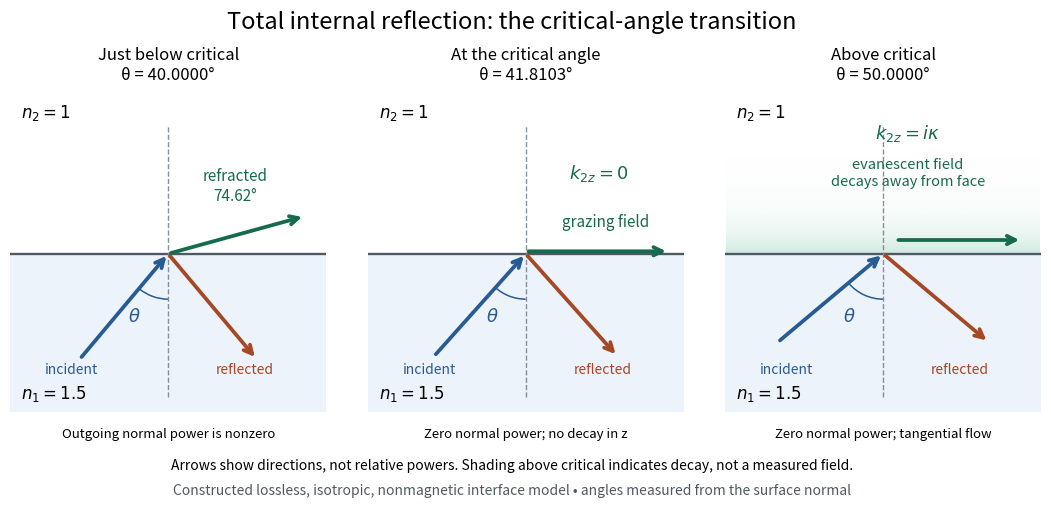

Generate this figure with matplotlib: (Note: this script raises an exception after producing the figure.)
"""Original critical-angle geometry; Python 3.14, NumPy 2.3, Matplotlib 3.10.

Run from _media; writes this script's basename.png to the current directory.
"""

from pathlib import Path

import matplotlib.pyplot as plt
from matplotlib.patches import Arc
import numpy as np


def arrow(ax, start, end, color, style="-", width=2.7):
    ax.annotate("", xy=end, xytext=start,
                arrowprops=dict(arrowstyle="->", color=color, lw=width,
                                linestyle=style, mutation_scale=15))


def main():
    n1, n2 = 1.5, 1.0
    critical = np.degrees(np.arcsin(n2 / n1))
    fig, axes = plt.subplots(1, 3, figsize=(10.8, 5.2), dpi=100)
    fig.patch.set_facecolor("white")
    fig.suptitle("Total internal reflection: the critical-angle transition", fontsize=17, y=0.97)
    colors = dict(incident="#285b94", reflected="#a54825", transmitted="#176b4d")
    headings = ["Just below critical", "At the critical angle", "Above critical"]
    angles = [40.0, critical, 50.0]
    for i, (ax, angle, heading) in enumerate(zip(axes, angles, headings)):
        theta = np.radians(angle)
        ax.set_aspect("equal")
        ax.set_xlim(-1.15, 1.15)
        ax.set_ylim(-1.15, 1.15)
        ax.set_facecolor("white")
        ax.axhspan(-1.15, 0, facecolor="#edf3fb", zorder=0)
        ax.axhline(0, color="#4e5965", lw=1.7)
        ax.plot([0, 0], [-1.04, 0.93], "--", color="#88919b", lw=1)
        ax.text(-1.07, 0.99, r"$n_2=1$", fontsize=12)
        ax.text(-1.07, -1.05, r"$n_1=1.5$", fontsize=12)
        start = (-np.sin(theta), -np.cos(theta))
        arrow(ax, start, (0, 0), colors["incident"])
        arrow(ax, (0, 0), (np.sin(theta), -np.cos(theta)), colors["reflected"])
        ax.add_patch(Arc((0, 0), 0.66, 0.66, theta1=270-angle, theta2=270,
                         color=colors["incident"], lw=1.1))
        ax.text(-0.29, -0.49, r"$\theta$", fontsize=13, color=colors["incident"])
        ax.text(0.56, -0.87, "reflected", color=colors["reflected"], fontsize=10, ha="center")
        ax.text(-0.7, -0.87, "incident", color=colors["incident"], fontsize=10, ha="center")
        if i == 0:
            transmitted = np.arcsin(n1 * np.sin(theta) / n2)
            arrow(ax, (0, 0), (1.03*np.sin(transmitted), 1.03*np.cos(transmitted)), colors["transmitted"])
            ax.text(0.49, 0.39, f"refracted\n{np.degrees(transmitted):.2f}°", color=colors["transmitted"],
                    fontsize=11, ha="center")
            detail = "Outgoing normal power is nonzero"
        elif i == 1:
            arrow(ax, (0, 0.018), (1.04, 0.018), colors["transmitted"])
            ax.text(0.58, 0.2, "grazing field", color=colors["transmitted"], fontsize=11, ha="center")
            ax.text(0.53, 0.55, r"$k_{2z}=0$", fontsize=13, color=colors["transmitted"], ha="center")
            detail = "Zero normal power; no decay in z"
        else:
            z = np.linspace(0, 0.85, 180)
            shade = np.ones((len(z), 30, 4))
            shade[:, :, :3] = [0.20, 0.65, 0.49]
            shade[:, :, 3] = 0.25*np.exp(-z[:, None]/0.17)
            ax.imshow(shade, extent=(-1.14, 1.14, 0, 0.85), origin="lower", aspect="equal", zorder=0)
            arrow(ax, (0.09, 0.10), (1.01, 0.10), colors["transmitted"])
            ax.text(0.18, 0.5, "evanescent field\ndecays away from face", fontsize=10.5,
                    color=colors["transmitted"], ha="center")
            ax.text(0.18, 0.84, r"$k_{2z}=i\kappa$", fontsize=13, color=colors["transmitted"], ha="center")
            detail = "Zero normal power; tangential flow"
        ax.set_title(heading + f"\nθ = {angle:.4f}°", fontsize=12, pad=12)
        ax.text(0.5, -0.08, detail, transform=ax.transAxes, fontsize=9.5, ha="center")
        ax.axis("off")
    fig.text(0.5, 0.085, "Arrows show directions, not relative powers. Shading above critical indicates decay, not a measured field.",
             fontsize=10, ha="center")
    fig.text(0.5, 0.038, "Constructed lossless, isotropic, nonmagnetic interface model • angles measured from the surface normal",
             fontsize=10, color="#505963", ha="center")
    fig.subplots_adjust(left=0.035, right=0.99, top=0.82, bottom=0.18, wspace=0.13)
    fig.savefig(Path.cwd() / (Path(__file__).stem + ".png"), facecolor="white", transparent=False)
    plt.close(fig)


if __name__ == "__main__":
    main()
